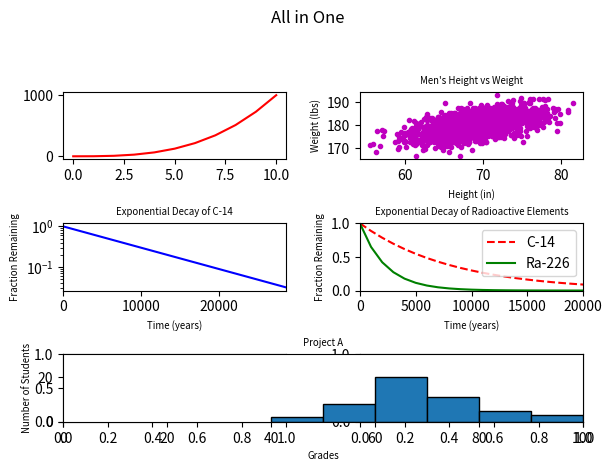

Write Python code to recreate this figure.
#!/usr/bin/env python3
import numpy as np
import matplotlib.pyplot as plt
y0 = np.arange(0, 11) ** 3
mean = [69, 0]
cov = [[15, 8], [8, 15]]
np.random.seed(5)
x1, y1 = np.random.multivariate_normal(mean, cov, 2000).T
y1 += 180
x2 = np.arange(0, 28651, 5730)
r2 = np.log(0.5)
t2 = 5730
y2 = np.exp((r2 / t2) * x2)
x3 = np.arange(0, 21000, 1000)
r3 = np.log(0.5)
t31 = 5730
t32 = 1600
y31 = np.exp((r3 / t31) * x3)
y32 = np.exp((r3 / t32) * x3)
np.random.seed(5)
student_grades = np.random.normal(68, 15, 50)
fig, grid = plt.subplots(3,2)
fig.suptitle("All in One")
#task0
plt.subplot(321)
plt.plot(y0, 'r-')
plt.tight_layout(pad=2.5)
#task1
plt.subplot(322)
plt.plot(x1, y1, 'm.')
plt.xlabel('Height (in)', size='x-small')
plt.ylabel('Weight (lbs)', size='x-small')
plt.title("Men's Height vs Weight", size='x-small')

#task2
plt.subplot(323)
plt.plot(x2, y2, 'b-')
plt.xlim(0, 28650)
plt.yscale('log')
plt.xlabel('Time (years)', size='x-small')
plt.ylabel('Fraction Remaining', size='x-small')
plt.title("Exponential Decay of C-14", size='x-small')

#task3
plt.subplot(324)
l1 = plt.plot(x3,y31, 'r--',label='C-14')
l2 = plt.plot(x3, y32, "g-", label='Ra-226')
plt.xlim(0, 20000)
plt.ylim(0, 1)
plt.xlabel('Time (years)', size='x-small')
plt.ylabel('Fraction Remaining', size='x-small')
plt.title("Exponential Decay of Radioactive Elements", size='x-small')
plt.legend(loc="upper right")

#task4
plt.subplot2grid((3,2),(2, 0), colspan=2)
plt.hist(student_grades,
         bins=np.arange(40, 110, 10),
         edgecolor='black')
plt.xlim([0, 100])
plt.ylim(0,30)
plt.xlabel("Grades", size='x-small')
plt.ylabel("Number of Students", size='x-small')
plt.title("Project A", size='x-small')

#display
plt.show()
